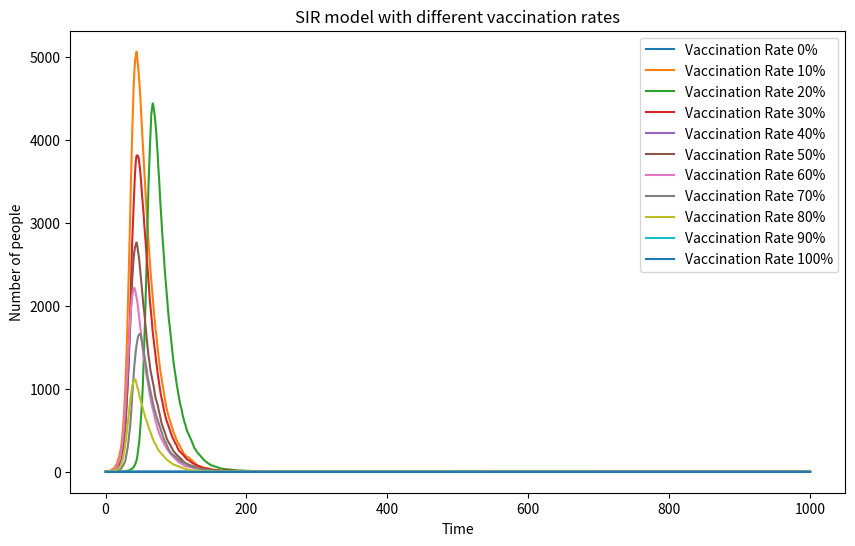

Recreate this plot in Python. (Note: this script raises an exception after producing the figure.)
# Import necessary libraries
import numpy as np
import matplotlib.pyplot as plt
# Define the vaccination rates
VR = [0, 0.1, 0.2, 0.3, 0.4, 0.5, 0.6, 0.7, 0.8, 0.9, 1]
# Total population
N = 10000
# Define beta and gamma
beta = 0.3
gamma = 0.05
# Store the transfer of each simulation
results = {}
# Loop over each vaccination rate
for rate in VR:
    # Define the number of people vaccinated
    V = int(N * rate)
    # Initial susceptible population
    if (N - V) == 0:
        S = 0
    else:
        S = N - 1 - V
    # Initial infected population
    if (N - V) == 0:
        I = 0
    else:
        I = 1
    # Initial recovered population
    R = 0
    # Create lists to store S, I, and R values over time
    S_list = [S]
    I_list = [I]
    R_list = [R]
    # 1000 time point loop
    for t in range(1000):
        # Calculate the current proportion of infected people
        if (N - V) == 0:
            IR = 0
        else:
            IR = I / (N - V)
        # Calculate the infection probability
        IP = beta * IR
        # Randomly select susceptible individuals to become infected
        NI = np.random.choice([0, 1], size=S, p=[1 - IP, IP]).sum()
        # Randomly select infected individuals to recover
        NR = np.random.choice([0, 1], size=I, p=[1 - gamma, gamma]).sum()
        # Update status
        if (N - V) == 0:
            S = 0
            I = 0
        else:
            S = S - NI
            I = I + NI - NR
        R = R + NR
        # Record the S, I, and R values of the current time point
        S_list.append(S)
        I_list.append(I)
        R_list.append(R)
    # Store the results for this vaccination rate
    results[rate] = I_list
# Set the chart size and resolution
plt.figure(figsize=(10, 6), dpi=150)
# Plot the results for each vaccination rate
for rate in VR:
    plt.plot(results[rate], label=f'Vaccination Rate {rate:.0%}')
# Set the horizontal and vertical headings of the chart and the general headings
plt.xlabel('Time')
plt.ylabel('Number of people')
plt.title('SIR model with different vaccination rates')
plt.legend()
# Show the chart
plt.show()
# Save the chart
plt.savefig('SIR model with different vaccination rates_model.png', type='png')